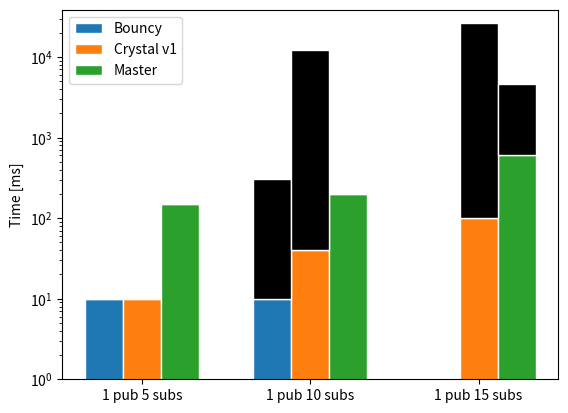

Generate this figure with matplotlib:
 # Software License Agreement (BSD License)
 #
 #  Copyright (c) 2019, iRobot ROS
 #  All rights reserved.
 #
 #  This file is part of ros2-performance, which is released under BSD-3-Clause.
 #  You may use, distribute and modify this code under the BSD-3-Clause license.
 #

## Create a bar plots.
## You have to manually enter your data points into the values matrix.
## Divide it into multiple rows if you want multiple groups https://python-graph-gallery.com/11-grouped-barplot/
## Fill also a stacked_values matrix if you want stacked plots https://matplotlib.org/gallery/lines_bars_and_markers/bar_stacked.html


import numpy as np
import matplotlib.pyplot as plt

## NxM Values matrix: you have N groups and M types (each group will contain 1 element of each type)
## Each row is a group, each column contains all the elements of a same type
## (i.e. first element of each group)
## Position [0,0] contains the first value of the first group
## Position [0,2] contains the third value of the first group
## Position [1,0] contains the first value of the second group

values = np.array([
    [10, 10, 150],
    [10, 40, 200],
    [0, 100, 600]
])

stacked_values = np.array([
    [0, 0, 0],
    [300, 12028, 0],
    [0, 26000, 4000]
])

group_labels = ["1 pub 5 subs","1 pub 10 subs", "1 pub 15 subs"]
type_labels = ["Bouncy", "Crystal v1", "Master"]
y_label = "Time [ms]"

use_x_log_scale = False
use_y_log_scale = True

barWidth = 0.35
group_separator = 0.5

#########
######### here starts the plotting function
#########


num_groups = values.shape[0]
num_types = values.shape[1]
group_width = barWidth * num_groups


# the x locations for the center of the bars
# each element of rs has the positions of all the values of a type
rs = []
for i in np.arange(num_types):
    if i == 0:
        this_r = np.arange(num_groups) * (group_width + group_separator)
    else:
        previous_r = rs[i - 1]
        this_r = [x + barWidth for x in previous_r]

    rs.append(this_r)


# Make the plot
for i in range(values.shape[1]):
    plt.bar(rs[i], values[:,i],  width=barWidth, edgecolor='white', label=type_labels[i])

# Make the plot
for i in range(stacked_values.shape[1]):
    plt.bar(rs[i], stacked_values[:,i], bottom=values[:,i], color = "black", width=barWidth, edgecolor='white')


# Add xticks on the middle of the group bars
# Bars are |---|---|---|---|
# r are      0   1   3   4
# r starts half bar on the right because if I draw a bar at 1, it is centered at 1
plt.xticks([r +  barWidth*(num_types/2 - 0.5) for r in rs[0]], group_labels)

if use_x_log_scale:
    plt.xscale("log")
    plt.xlim(bottom=1)

if use_y_log_scale:
    plt.yscale("log")
    plt.ylim(bottom=1)


plt.ylabel(y_label)

# Create legend & Show graphic
plt.legend()
plt.show()
